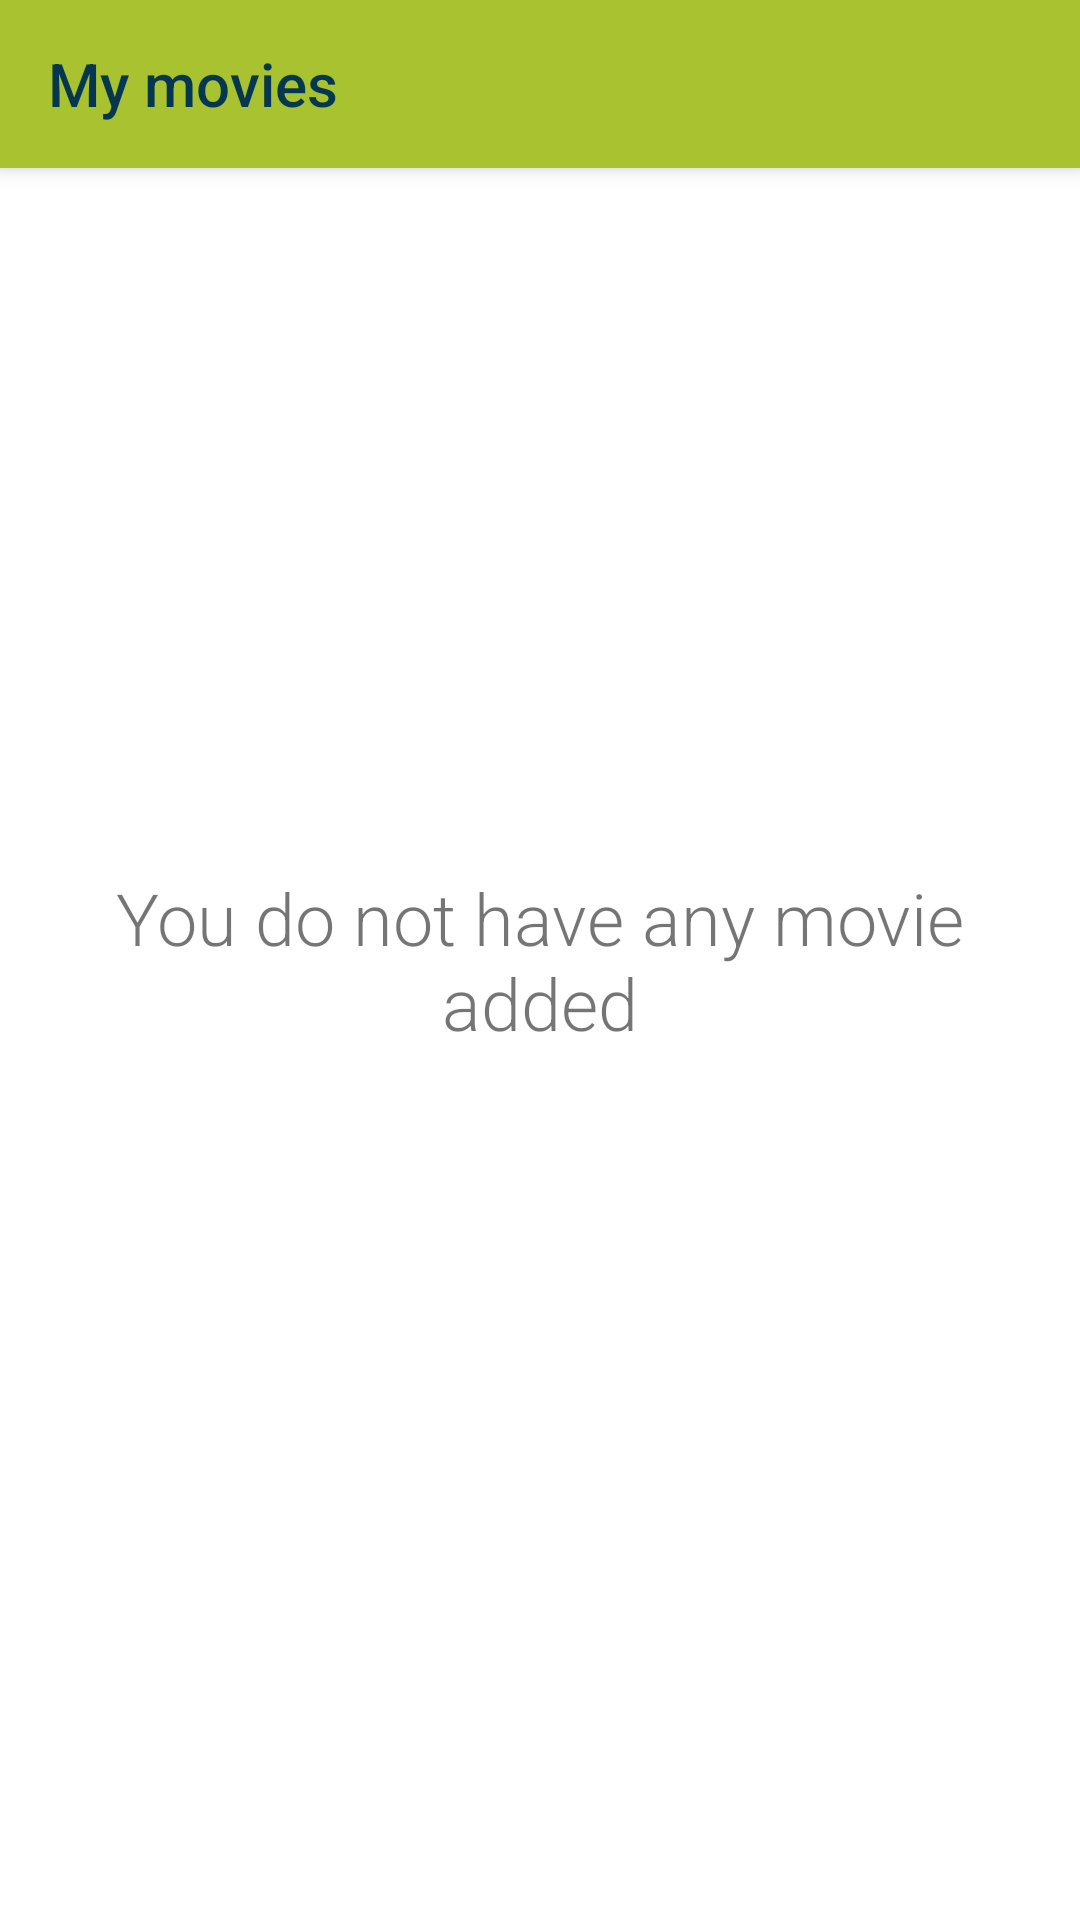

Reconstruct the res/layout file that produces this screen, plus the resources it refers to.
<!-- AndroidManifest.xml: application theme AppTheme -->
<!-- res/layout/activity_movies.xml -->
<?xml version="1.0" encoding="utf-8"?>
<RelativeLayout xmlns:android="http://schemas.android.com/apk/res/android"
    xmlns:app="http://schemas.android.com/apk/res-auto"
    xmlns:tools="http://schemas.android.com/tools"
    android:layout_width="match_parent"
    android:layout_height="match_parent"
    tools:context=".MoviesActivity">

    <android.support.v7.widget.Toolbar
        android:id="@+id/toolbar"
        android:layout_width="match_parent"
        android:layout_height="wrap_content"
        android:layout_alignParentTop="true"
        android:elevation="@dimen/elevation"
        android:minHeight="?attr/actionBarSize"
        app:theme="@style/AppTheme.Toolbar"
        app:title="@string/activity_title_movies" />

    <android.support.v7.widget.RecyclerView
        android:id="@+id/movies_list"
        android:layout_width="match_parent"
        android:layout_height="0dp"
        android:layout_alignParentBottom="true"
        android:layout_below="@id/toolbar"
        android:background="@android:color/white"
        android:clipToPadding="false"
        android:paddingBottom="@dimen/small_margin" />

    <TextView
        android:id="@+id/movies_empty"
        android:layout_width="wrap_content"
        android:layout_height="wrap_content"
        android:layout_centerInParent="true"
        android:layout_margin="@dimen/normal_margin"
        android:fontFamily="sans-serif-light"
        android:gravity="center"
        android:text="@string/empty_my_movies"
        android:textSize="@dimen/big_font" />

</RelativeLayout>
<!-- resources referenced by this layout -->
<resources>
  <dimen name="big_font">24sp</dimen>
  <dimen name="elevation">4dp</dimen>
  <dimen name="normal_margin">16dp</dimen>
  <dimen name="small_margin">8dp</dimen>
  <string name="activity_title_movies">My movies</string>
  <string name="empty_my_movies">You do not have any movie added</string>
  <style name="AppTheme.Toolbar" parent="AppTheme.Base">
          <item name="android:background">@color/colorPrimary</item>
      </style>
  <style name="AppTheme" parent="AppTheme.Base" />
  <style name="AppTheme.Base" parent="Theme.AppCompat.Light.NoActionBar">
          <item name="colorPrimary">@color/colorPrimary</item>
          <item name="colorPrimaryDark">@color/colorPrimaryDark</item>
          <item name="colorAccent">@color/colorAccent</item>
          <item name="colorControlNormal">@color/textColorPrimary</item>
          <item name="android:textColorPrimary">@color/textColorPrimary</item>
          <item name="android:windowBackground">@color/light_gray</item>
      </style>
  <color name="colorPrimary">#A8C230</color>
  <color name="colorPrimaryDark">#67861f</color>
  <color name="colorAccent">#053850</color>
  <color name="textColorPrimary">#053850</color>
  <color name="light_gray">#EAEAEA</color>
</resources>
